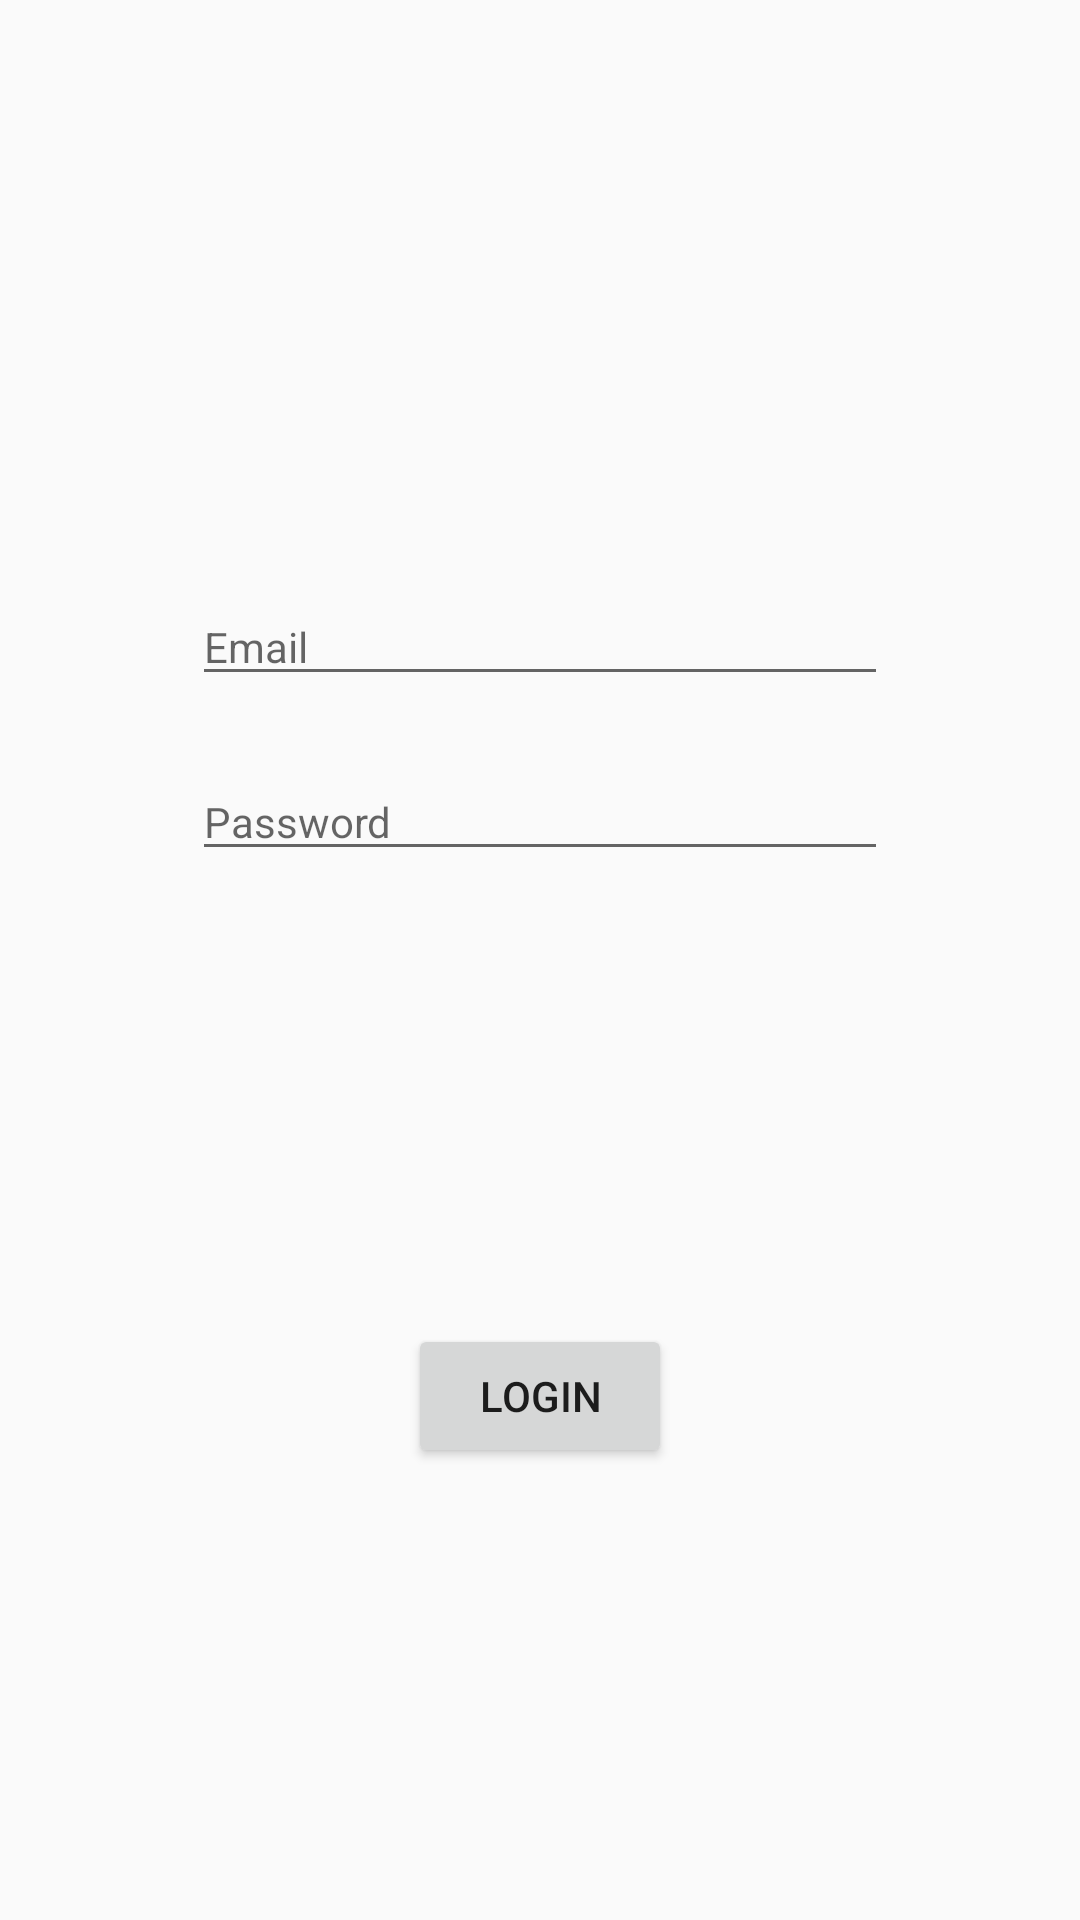

Layout XML and referenced resources for this Android screen:
<!-- AndroidManifest.xml: application theme AppTheme -->
<!-- res/layout/activity_main.xml -->
<?xml version="1.0" encoding="utf-8"?>
<android.support.constraint.ConstraintLayout xmlns:android="http://schemas.android.com/apk/res/android"
    xmlns:app="http://schemas.android.com/apk/res-auto"
    xmlns:tools="http://schemas.android.com/tools"
    android:layout_width="match_parent"
    android:layout_height="match_parent"
    tools:context=".MainActivity">

    <EditText
        android:id="@+id/etEmail"
        style="@style/MyEditText.Email"
        app:layout_constraintBottom_toBottomOf="parent"
        app:layout_constraintEnd_toEndOf="parent"
        app:layout_constraintStart_toStartOf="parent"
        app:layout_constraintTop_toTopOf="parent"
        app:layout_constraintVertical_bias="0.32" />

    <EditText
        android:id="@+id/etPassword"
        style="@style/MyEditText.Password"
        app:layout_constraintBottom_toBottomOf="parent"
        app:layout_constraintEnd_toEndOf="parent"
        app:layout_constraintStart_toStartOf="parent"
        app:layout_constraintTop_toBottomOf="@+id/etEmail"
        app:layout_constraintVertical_bias="0.04000002" />

    <Button
        android:id="@+id/btnLogin"
        android:layout_width="wrap_content"
        android:layout_height="wrap_content"
        android:layout_marginBottom="8dp"
        android:layout_marginEnd="8dp"
        android:layout_marginLeft="8dp"
        android:layout_marginRight="8dp"
        android:layout_marginStart="8dp"
        android:layout_marginTop="8dp"
        android:text="Login"
        app:layout_constraintBottom_toBottomOf="parent"
        app:layout_constraintEnd_toEndOf="parent"
        app:layout_constraintStart_toStartOf="parent"
        app:layout_constraintTop_toBottomOf="@+id/etPassword" />
</android.support.constraint.ConstraintLayout>
<!-- resources referenced by this layout -->
<resources>
  <style name="MyEditText.Email" parent="MyEditText">
          <item name="android:inputType">textEmailAddress</item>
          <item name="android:hint">@string/email</item>
      </style>
  <style name="MyEditText.Password" parent="MyEditText">
          <item name="android:inputType">textPassword</item>
          <item name="android:hint">@string/password</item>
      </style>
  <style name="AppTheme" parent="Theme.AppCompat.Light.NoActionBar">
          
          <item name="colorPrimary">@color/colorPrimary</item>
          <item name="colorPrimaryDark">@color/colorPrimaryDark</item>
          <item name="colorAccent">@color/colorAccent</item>
      </style>
  <style name="MyEditText" parent="TextAppearance.AppCompat">
          <item name="android:layout_width">match_parent</item>
          <item name="android:layout_height">wrap_content</item>
          <item name="android:layout_marginBottom">8dp</item>
          <item name="android:layout_marginRight">64dp</item>
          <item name="android:layout_marginLeft">64dp</item>
          <item name="android:layout_marginTop">8dp</item>
          <item name="android:ems">10</item>
      </style>
  <string name="email">Email</string>
  <string name="password">Password</string>
  <!-- not gathered from this repository: default colours our renderer supplied (Android Studio template values) -->
  <color name="colorPrimary">#FF6200EE</color>
  <color name="colorPrimaryDark">#FF3700B3</color>
  <color name="colorAccent">#FF03DAC5</color>
</resources>
